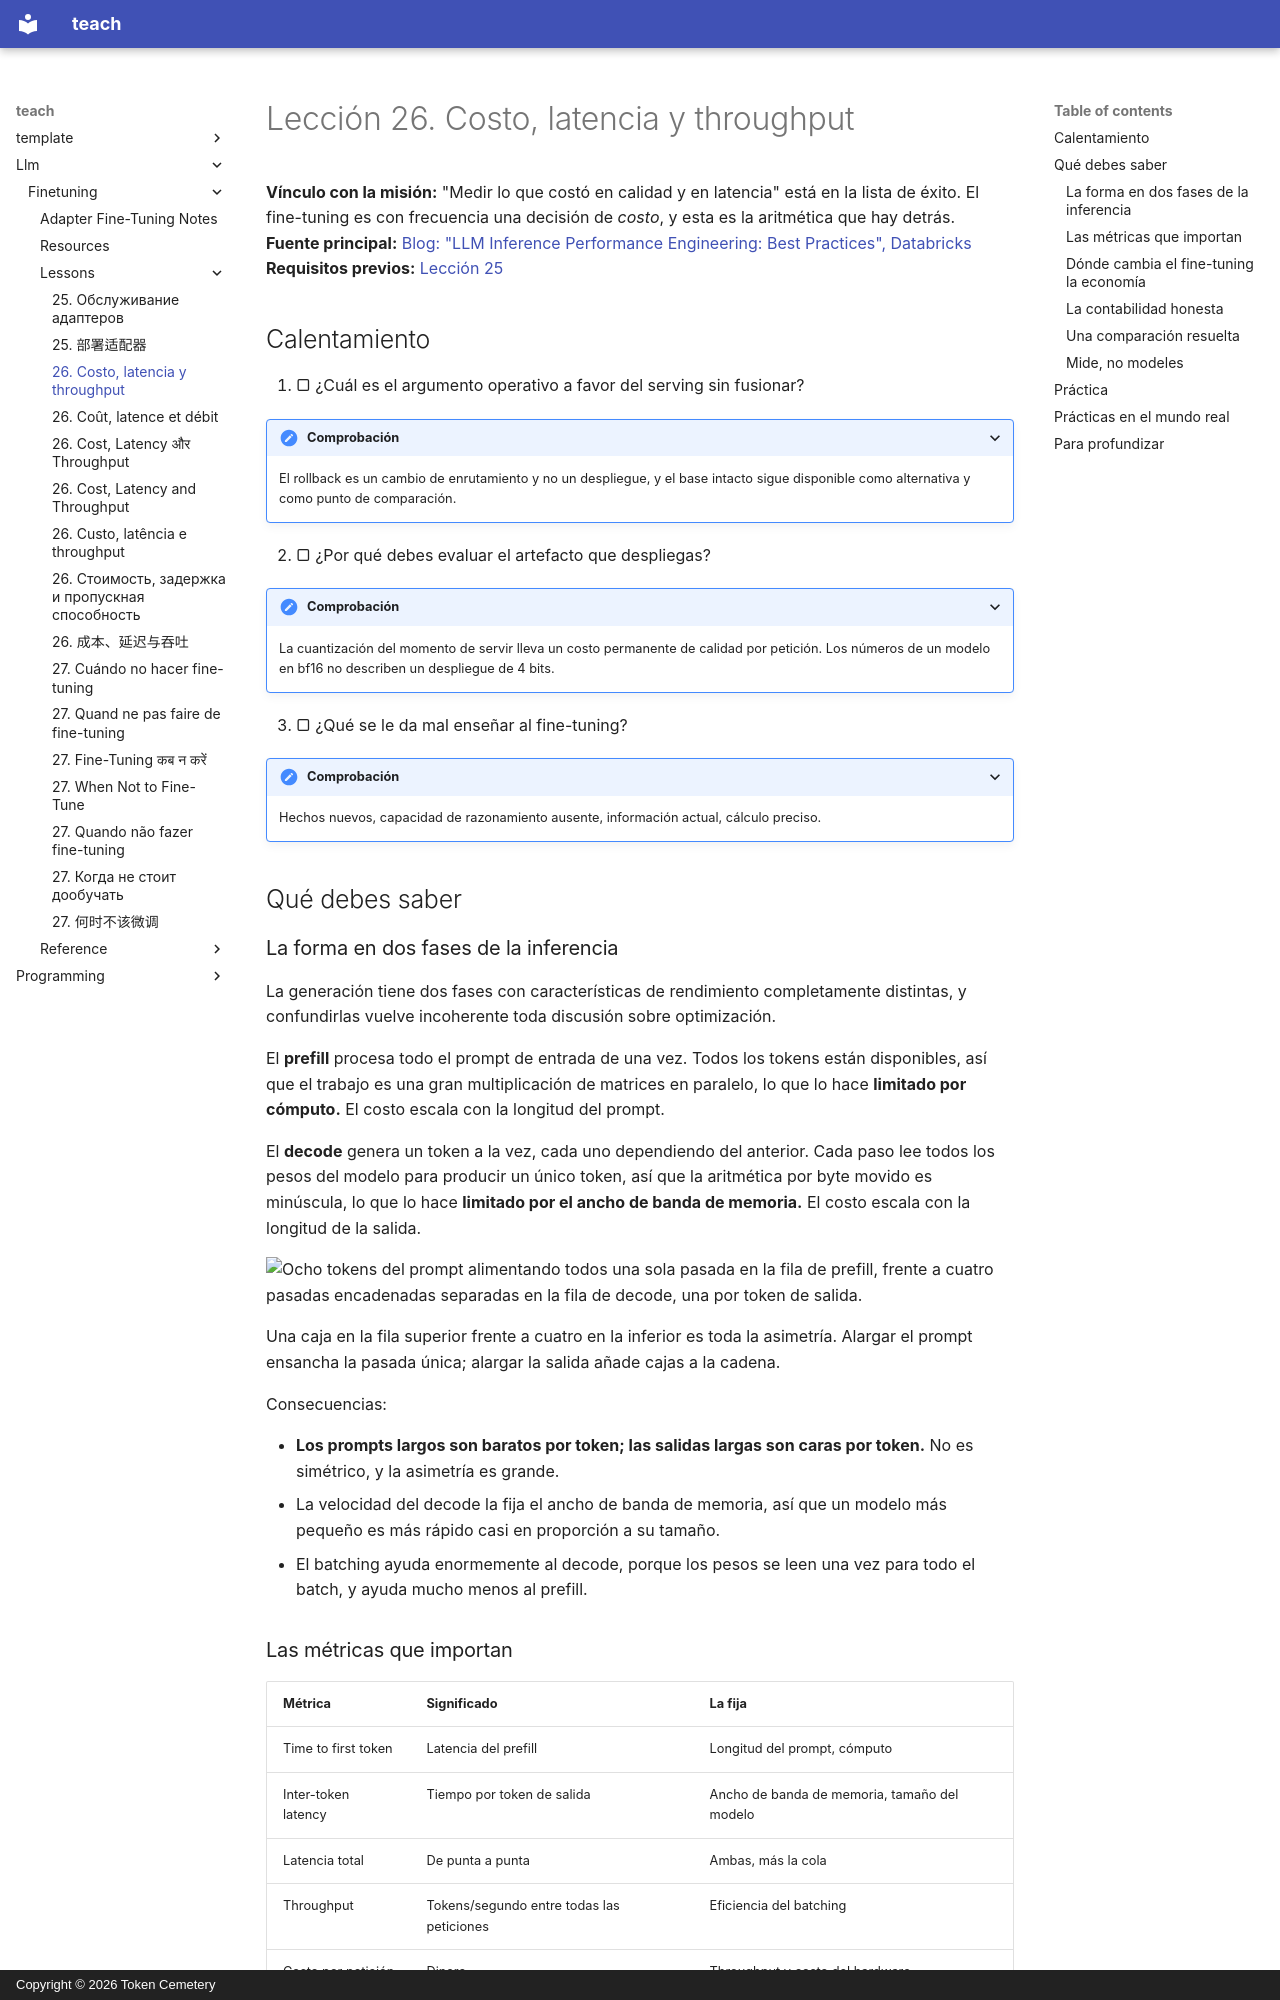

repository: TokenCemetery/teach · page: llm/finetuning/lessons/0026-cost-latency-and-throughput.es/index.html · generator: mkdocs · copyright: Copyright © 2026 Token Cemetery

---
title: "26. Costo, latencia y throughput"
description: "Prefill frente a decode, y adónde va realmente el dinero"
type: lesson
---

# Lección 26. Costo, latencia y throughput

**Vínculo con la misión:** "Medir lo que costó en calidad y en latencia" está en la lista de éxito. El fine-tuning es con frecuencia una decisión de *costo*, y esta es la aritmética que hay detrás.
**Fuente principal:** [Blog: "LLM Inference Performance Engineering: Best Practices", Databricks](https://www.databricks.com/blog/llm-inference-performance-engineering-best-practices)
**Requisitos previos:** [Lección 25](0025-serving-adapters.md)

## Calentamiento

1. ▢ ¿Cuál es el argumento operativo a favor del serving sin fusionar?

<details markdown="1"><summary>Comprobación</summary>

El rollback es un cambio de enrutamiento y no un despliegue, y el base intacto sigue disponible como alternativa y como punto de comparación.

</details>

2. ▢ ¿Por qué debes evaluar el artefacto que despliegas?

<details markdown="1"><summary>Comprobación</summary>

La cuantización del momento de servir lleva un costo permanente de calidad por petición. Los números de un modelo en bf16 no describen un despliegue de 4 bits.

</details>

3. ▢ ¿Qué se le da mal enseñar al fine-tuning?

<details markdown="1"><summary>Comprobación</summary>

Hechos nuevos, capacidad de razonamiento ausente, información actual, cálculo preciso.

</details>

## Qué debes saber

### La forma en dos fases de la inferencia

La generación tiene dos fases con características de rendimiento completamente distintas, y confundirlas vuelve incoherente toda discusión sobre optimización.

El **prefill** procesa todo el prompt de entrada de una vez. Todos los tokens están disponibles, así que el trabajo es una gran multiplicación de matrices en paralelo, lo que lo hace **limitado por cómputo.** El costo escala con la longitud del prompt.

El **decode** genera un token a la vez, cada uno dependiendo del anterior. Cada paso lee todos los pesos del modelo para producir un único token, así que la aritmética por byte movido es minúscula, lo que lo hace **limitado por el ancho de banda de memoria.** El costo escala con la longitud de la salida.

![Ocho tokens del prompt alimentando todos una sola pasada en la fila de prefill, frente a cuatro pasadas encadenadas separadas en la fila de decode, una por token de salida.](images/one-pass-or-one-each.svg)

Una caja en la fila superior frente a cuatro en la inferior es toda la asimetría. Alargar el prompt ensancha la pasada única; alargar la salida añade cajas a la cadena.

Consecuencias:

- **Los prompts largos son baratos por token; las salidas largas son caras por token.** No es simétrico, y la asimetría es grande.
- La velocidad del decode la fija el ancho de banda de memoria, así que un modelo más pequeño es más rápido casi en proporción a su tamaño.
- El batching ayuda enormemente al decode, porque los pesos se leen una vez para todo el batch, y ayuda mucho menos al prefill.

### Las métricas que importan

| Métrica | Significado | La fija |
|---|---|---|
| Time to first token | Latencia del prefill | Longitud del prompt, cómputo |
| Inter-token latency | Tiempo por token de salida | Ancho de banda de memoria, tamaño del modelo |
| Latencia total | De punta a punta | Ambas, más la cola |
| Throughput | Tokens/segundo entre todas las peticiones | Eficiencia del batching |
| Costo por petición | Dinero | Throughput y costo del hardware |

La latencia y el throughput se intercambian entre sí a través del batch size. Los batches más grandes suben el throughput y suben la latencia por petición. No hay un único mejor ajuste: depende de si hay una persona esperando.
